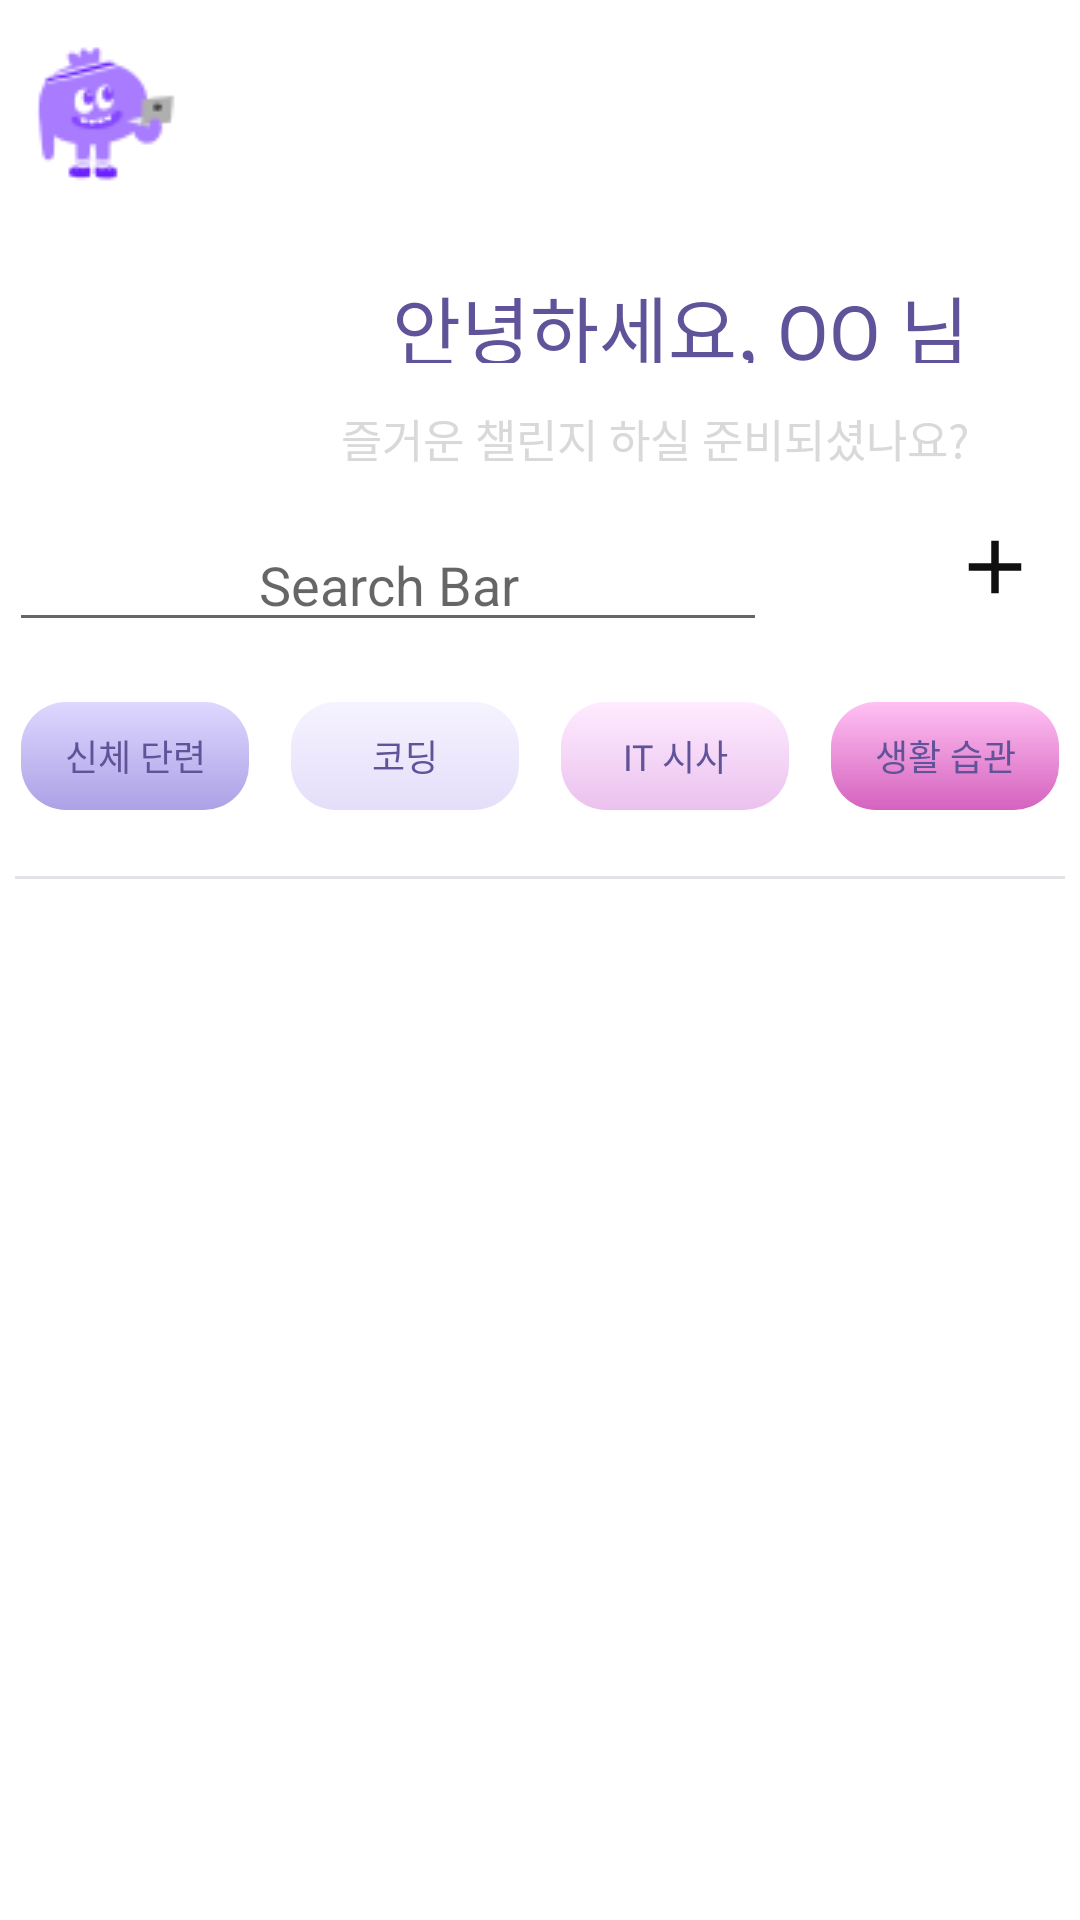

The Android layout XML behind this screen, and the referenced resources:
<!-- AndroidManifest.xml: application theme Theme.BICApplication -->
<!-- res/layout/fragment_home.xml -->
<?xml version="1.0" encoding="utf-8"?>
<androidx.core.widget.NestedScrollView xmlns:android="http://schemas.android.com/apk/res/android"
    xmlns:app="http://schemas.android.com/apk/res-auto"
    xmlns:tools="http://schemas.android.com/tools"
    android:layout_width="match_parent"
    android:layout_height="match_parent">

    <LinearLayout
        android:layout_width="match_parent"
        android:layout_height="match_parent"
        android:orientation="vertical"
        android:layout_marginBottom="80dp">

        <LinearLayout
            android:id="@+id/main_linearlayout"
            android:layout_width="match_parent"
            android:layout_height="wrap_content"
            android:orientation="vertical"
            tools:ignore="MissingConstraints">

            <RelativeLayout
                android:id="@+id/main_logo"
                android:layout_width="match_parent"
                android:layout_height="wrap_content"
                app:layout_constraintTop_toTopOf="parent">

                <ImageView
                    android:id="@+id/bic_logo"
                    android:layout_width="wrap_content"
                    android:layout_height="wrap_content"
                    android:layout_alignParentStart="true"
                    app:layout_constraintEnd_toEndOf="parent"
                    app:layout_constraintTop_toTopOf="parent"
                    app:srcCompat="@drawable/main_logo_small" />
            </RelativeLayout>

            <RelativeLayout
                android:layout_width="match_parent"
                android:layout_height="30dp">

                <TextView
                    android:id="@+id/home_id_textview"
                    android:layout_width="wrap_content"
                    android:layout_height="match_parent"
                    android:textColor="@color/purple_title"
                    android:text="안녕하세요, OO 님"
                    android:layout_alignParentEnd="true"
                    android:layout_marginEnd="37dp"
                    android:textSize="25sp"
                    android:gravity="center"
                    android:fontFamily="@font/nanumgothic_extrabold" />
            </RelativeLayout>

            <RelativeLayout
                android:layout_width="match_parent"
                android:layout_height="30dp"
                android:layout_marginBottom="10dp"
                android:layout_marginTop="10dp">

                <TextView
                    android:layout_width="wrap_content"
                    android:layout_height="match_parent"
                    android:textColor="@color/gray_basic"
                    android:text="즐거운 챌린지 하실 준비되셨나요?"
                    android:layout_alignParentEnd="true"
                    android:layout_marginEnd="37dp"
                    android:textSize="15sp"
                    android:gravity="center"
                    android:fontFamily="@font/nanumgothic_regular" />
            </RelativeLayout>

            <LinearLayout
                android:layout_width="match_parent"
                android:layout_height="40dp"
                android:layout_margin="3dp"
                android:orientation="horizontal">

                <EditText
                    android:id="@+id/search_text"
                    android:layout_width="0dp"
                    android:layout_height="match_parent"
                    android:layout_gravity="fill_horizontal"
                    android:layout_weight="5"
                    android:ems="10"
                    android:gravity="center"
                    android:hint="Search Bar"
                    android:inputType="textPersonName"
                    android:visibility="visible" />

                
                
                
                
                
                

                <ImageView
                    android:id="@+id/search_btn"
                    android:layout_width="0dp"
                    android:layout_height="30dp"
                    android:layout_weight="1"
                    app:srcCompat="@drawable/search_btn" />

                <ImageView
                    android:id="@+id/add_btn"
                    android:layout_width="0dp"
                    android:layout_height="30dp"
                    android:layout_weight="1"
                    app:srcCompat="@drawable/add_btn" />
            </LinearLayout>

            <LinearLayout
                android:layout_width="match_parent"
                android:layout_height="50dp"
                android:orientation="horizontal"
                android:layout_marginTop="10dp"
                android:layout_marginBottom="10dp">

                <TextView
                    android:id="@+id/stack1"
                    android:layout_width="0dp"
                    android:layout_height="match_parent"
                    android:layout_gravity="center"
                    android:layout_margin="7dp"
                    android:layout_weight="1"
                    android:background="@drawable/purple_gradient"
                    android:fontFamily="@font/nanumgothic_bold"
                    android:gravity="center"
                    android:text="신체 단련"
                    android:textColor="@color/purple_title"
                    android:textSize="12sp" />

                <TextView
                    android:id="@+id/stack2"
                    android:layout_width="0dp"
                    android:layout_height="match_parent"
                    android:layout_gravity="center"
                    android:layout_margin="7dp"
                    android:layout_weight="1"
                    android:background="@drawable/light_purple_gradient"
                    android:fontFamily="@font/nanumgothic_bold"
                    android:gravity="center"
                    android:text="코딩"
                    android:textColor="@color/purple_title"
                    android:textSize="12sp" />

                <TextView
                    android:id="@+id/stack3"
                    android:layout_width="0dp"
                    android:layout_height="match_parent"
                    android:layout_gravity="center"
                    android:layout_margin="7dp"
                    android:layout_weight="1"
                    android:background="@drawable/light_pink_gradient"
                    android:fontFamily="@font/nanumgothic_bold"
                    android:gravity="center"
                    android:text="IT 시사"
                    android:textColor="@color/purple_title"
                    android:textSize="12sp" />

                <TextView
                    android:id="@+id/stack4"
                    android:layout_width="0dp"
                    android:layout_height="match_parent"
                    android:layout_gravity="center"
                    android:layout_margin="7dp"
                    android:layout_weight="1"
                    android:background="@drawable/pink_gradient"
                    android:fontFamily="@font/nanumgothic_bold"
                    android:gravity="center"
                    android:text="생활 습관"
                    android:textColor="@color/purple_title"
                    android:textSize="12sp" />
            </LinearLayout>
        </LinearLayout>

        <View
            android:id="@+id/divider"
            android:layout_width="match_parent"
            android:layout_height="1dp"
            android:background="@color/gray"
            app:layout_constraintTop_toBottomOf="@+id/mychall_header"
            android:layout_margin="5dp"/>

        <androidx.recyclerview.widget.RecyclerView
            android:id="@+id/home_recyclerview"
            android:layout_width="match_parent"
            android:layout_height="wrap_content"
            android:layout_margin="20dp"
            app:layout_constraintTop_toBottomOf="@id/divider"
            app:layout_constraintBottom_toBottomOf="parent"
            app:layout_constraintLeft_toLeftOf="parent"
            app:layout_constraintRight_toRightOf="parent"
            android:nestedScrollingEnabled="false"
            android:overScrollMode="never"/>

    </LinearLayout>

</androidx.core.widget.NestedScrollView>
<!-- resources referenced by this layout -->
<resources>
  <color name="gray">#CCDADCE0</color>
  <color name="gray_basic">#D9D9D9</color>
  <color name="purple_title">#605399</color>
  <!-- drawable add_btn (drawable) -->
  <vector android:alpha="0.94" android:height="24dp"
      android:tint="#000000" android:viewportHeight="24"
      android:viewportWidth="24" android:width="24dp" xmlns:android="http://schemas.android.com/apk/res/android">
      <path android:fillColor="@android:color/white" android:pathData="M19,13h-6v6h-2v-6H5v-2h6V5h2v6h6v2z"/>
  </vector>
  <!-- drawable light_pink_gradient (drawable) -->
  <?xml version="1.0" encoding="utf-8"?>
  <shape xmlns:android="http://schemas.android.com/apk/res/android"
      android:shape="rectangle">
      <gradient
          android:angle="90"
          android:startColor="#EBC1EE"
          android:endColor="#FEECFF"
          android:type="linear" />
      <corners android:radius="15dp"/>
  </shape>
  <!-- drawable light_purple_gradient (drawable) -->
  <?xml version="1.0" encoding="utf-8"?>
  <shape xmlns:android="http://schemas.android.com/apk/res/android"
      android:shape="rectangle">
      <gradient
          android:angle="90"
          android:endColor="#F6F3FF"
          android:startColor="#E4DEF9"
          android:type="linear" />
      <corners android:radius="15dp"/>
  </shape>
  <!-- drawable main_logo_small: png bitmap (drawable-v24, 2661 bytes) -->
  <!-- drawable pink_gradient (drawable) -->
  <?xml version="1.0" encoding="utf-8"?>
  <shape xmlns:android="http://schemas.android.com/apk/res/android"
      android:shape="rectangle">
      <gradient
          android:angle="90"
          android:endColor="#FFC1F3"
          android:startColor="#D562BE"
          android:type="linear" />
      <corners android:radius="15dp"/>
  </shape>
  <!-- drawable purple_gradient (drawable) -->
  <?xml version="1.0" encoding="utf-8"?>
  <shape xmlns:android="http://schemas.android.com/apk/res/android"
      android:shape="rectangle">
      <gradient
          android:angle="90"
          android:endColor="#DED7FF"
          android:startColor="#ADA1E6"
          android:type="linear" />
      <corners android:radius="15dp"/>
  </shape>
  <style name="Theme.BICApplication" parent="Theme.MaterialComponents.DayNight.NoActionBar">
          
          <item name="colorPrimary">@color/purple_500</item>
          <item name="colorPrimaryVariant">@color/purple_700</item>
          <item name="colorOnPrimary">@color/white</item>
          
          <item name="colorSecondary">@color/teal_200</item>
          <item name="colorSecondaryVariant">@color/teal_700</item>
          <item name="colorOnSecondary">@color/black</item>
          
          <item name="android:statusBarColor">@color/white</item>
          <item name="android:windowLightStatusBar">true</item>
          
      </style>
  <color name="purple_500">#FF6200EE</color>
  <color name="purple_700">#FF3700B3</color>
  <color name="white">#FFFFFFFF</color>
  <color name="teal_200">#FF03DAC5</color>
  <color name="teal_700">#FF018786</color>
  <color name="black">#FF000000</color>
</resources>
